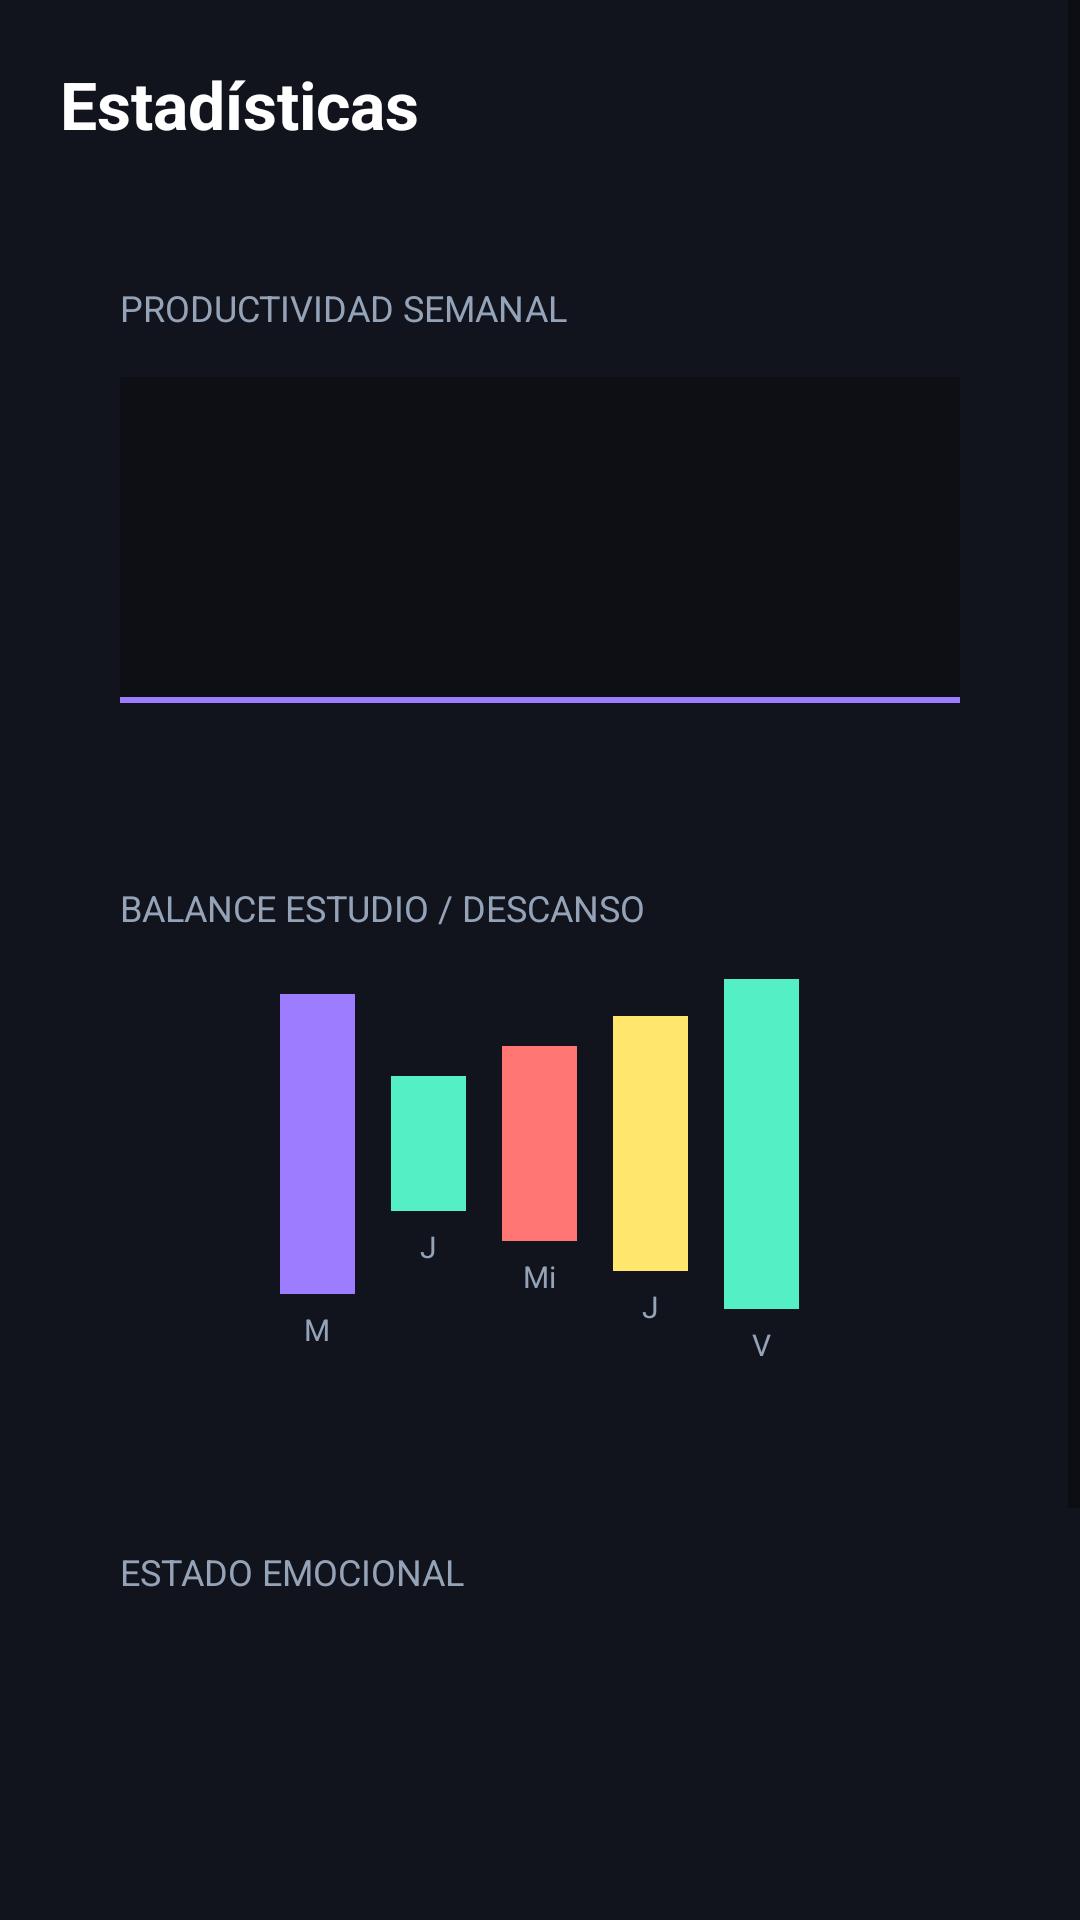

Reconstruct the res/layout file that produces this screen, plus the resources it refers to.
<!-- AndroidManifest.xml: application theme Theme.Static_Version -->
<!-- res/layout/activity_estadisticas.xml -->
<?xml version="1.0" encoding="utf-8"?>
<ScrollView xmlns:android="http://schemas.android.com/apk/res/android"
    xmlns:app="http://schemas.android.com/apk/res-auto"
    android:layout_width="match_parent"
    android:layout_height="match_parent"
    android:background="@color/bg_dark">

    <LinearLayout
        android:layout_width="match_parent"
        android:layout_height="wrap_content"
        android:orientation="vertical"
        android:padding="20dp">

        <TextView
            android:layout_width="wrap_content"
            android:layout_height="wrap_content"
            android:text="Estadísticas"
            android:textColor="@color/white"
            android:textSize="22sp"
            android:textStyle="bold"
            android:layout_marginBottom="25dp" />

        <LinearLayout
            android:layout_width="match_parent"
            android:layout_height="180dp"
            android:background="@drawable/card_style"
            android:orientation="vertical"
            android:padding="20dp"
            android:layout_marginBottom="20dp">

            <TextView
                android:layout_width="wrap_content"
                android:layout_height="wrap_content"
                android:text="PRODUCTIVIDAD SEMANAL"
                android:textColor="@color/text_dim"
                android:textSize="12sp"
                android:layout_marginBottom="15dp" />

            <FrameLayout
                android:layout_width="match_parent"
                android:layout_height="match_parent"
                android:background="#0D0F14">
                <View
                    android:layout_width="match_parent"
                    android:layout_height="2dp"
                    android:background="@color/accent_purple"
                    android:layout_gravity="bottom" />
            </FrameLayout>
        </LinearLayout>

        <LinearLayout
            android:layout_width="match_parent"
            android:layout_height="wrap_content"
            android:background="@drawable/card_style"
            android:orientation="vertical"
            android:padding="20dp"
            android:layout_marginBottom="20dp">

            <TextView
                android:layout_width="wrap_content"
                android:layout_height="wrap_content"
                android:text="BALANCE ESTUDIO / DESCANSO"
                android:textColor="@color/text_dim"
                android:textSize="12sp"
                android:layout_marginBottom="15dp" />

            <LinearLayout
                android:layout_width="match_parent"
                android:layout_height="130dp"
                android:gravity="center_horizontal"
                android:orientation="horizontal">

                <LinearLayout android:layout_width="wrap_content" android:layout_height="match_parent" android:orientation="vertical" android:gravity="center" android:layout_marginHorizontal="6dp">
                    <View android:layout_width="25dp" android:layout_height="100dp" android:background="@color/accent_purple" />
                    <TextView android:layout_width="wrap_content" android:layout_height="wrap_content" android:text="M" android:textColor="@color/text_dim" android:textSize="10sp" android:layout_marginTop="5dp"/>
                </LinearLayout>

                <LinearLayout android:layout_width="wrap_content" android:layout_height="match_parent" android:orientation="vertical" android:gravity="center" android:layout_marginHorizontal="6dp">
                    <View android:layout_width="25dp" android:layout_height="45dp" android:background="#55EFC4" />
                    <TextView android:layout_width="wrap_content" android:layout_height="wrap_content" android:text="J" android:textColor="@color/text_dim" android:textSize="10sp" android:layout_marginTop="5dp"/>
                </LinearLayout>

                <LinearLayout android:layout_width="wrap_content" android:layout_height="match_parent" android:orientation="vertical" android:gravity="center" android:layout_marginHorizontal="6dp">
                    <View android:layout_width="25dp" android:layout_height="65dp" android:background="#FF7675" />
                    <TextView android:layout_width="wrap_content" android:layout_height="wrap_content" android:text="Mi" android:textColor="@color/text_dim" android:textSize="10sp" android:layout_marginTop="5dp"/>
                </LinearLayout>

                <LinearLayout android:layout_width="wrap_content" android:layout_height="match_parent" android:orientation="vertical" android:gravity="center" android:layout_marginHorizontal="6dp">
                    <View android:layout_width="25dp" android:layout_height="85dp" android:background="#FFE66D" />
                    <TextView android:layout_width="wrap_content" android:layout_height="wrap_content" android:text="J" android:textColor="@color/text_dim" android:textSize="10sp" android:layout_marginTop="5dp"/>
                </LinearLayout>

                <LinearLayout android:layout_width="wrap_content" android:layout_height="match_parent" android:orientation="vertical" android:gravity="center" android:layout_marginHorizontal="6dp">
                    <View android:layout_width="25dp" android:layout_height="110dp" android:background="#55EFC4" />
                    <TextView android:layout_width="wrap_content" android:layout_height="wrap_content" android:text="V" android:textColor="@color/text_dim" android:textSize="10sp" android:layout_marginTop="5dp"/>
                </LinearLayout>
            </LinearLayout>
        </LinearLayout>

        <LinearLayout
            android:layout_width="match_parent"
            android:layout_height="wrap_content"
            android:background="@drawable/card_style"
            android:orientation="vertical"
            android:padding="20dp"
            android:layout_marginBottom="20dp">

            <TextView
                android:layout_width="wrap_content"
                android:layout_height="wrap_content"
                android:text="ESTADO EMOCIONAL"
                android:textColor="@color/text_dim"
                android:textSize="12sp"
                android:layout_marginBottom="15dp" />

            <LinearLayout
                android:layout_width="match_parent"
                android:layout_height="wrap_content"
                android:gravity="center"
                android:orientation="horizontal">

                <View
                    android:layout_width="45dp"
                    android:layout_height="45dp"
                    android:layout_margin="10dp"
                    android:background="@drawable/card_style"
                    android:backgroundTint="#55EFC4" />

                <View
                    android:layout_width="45dp"
                    android:layout_height="45dp"
                    android:layout_margin="10dp"
                    android:background="@drawable/card_style"
                    android:backgroundTint="@color/accent_purple" />

                <View
                    android:layout_width="45dp"
                    android:layout_height="45dp"
                    android:layout_margin="10dp"
                    android:background="@drawable/card_style"
                    android:backgroundTint="#FF7675" />
            </LinearLayout>
        </LinearLayout>

        <LinearLayout
            android:layout_width="match_parent"
            android:layout_height="wrap_content"
            android:background="@drawable/card_style"
            android:backgroundTint="#1D1B26"
            android:orientation="vertical"
            android:padding="20dp">

            <TextView
                android:layout_width="wrap_content"
                android:layout_height="wrap_content"
                android:background="@color/accent_purple"
                android:paddingHorizontal="8dp"
                android:paddingVertical="2dp"
                android:text="IA Gemini"
                android:textColor="@color/white"
                android:textSize="10sp"
                android:textStyle="bold" />

            <TextView
                android:layout_width="match_parent"
                android:layout_height="wrap_content"
                android:layout_marginTop="12dp"
                android:lineSpacingMultiplier="1.2"
                android:text='"Según tus estadísticas, has avanzado bien en los conceptos básicos de Android. Sin embargo, aún puedes reforzar temas como la navegación entre pantallas y el uso de layouts." 🎯'
                android:textColor="@color/text_dim"
                android:textSize="13sp"
                android:fontStyle="italic" />
        </LinearLayout>

    </LinearLayout>
</ScrollView>
<!-- resources referenced by this layout -->
<resources>
  <color name="accent_purple">#9D7CFF</color>
  <color name="bg_dark">#12141D</color>
  <color name="text_dim">#94A3B8</color>
  <color name="white">#FFFFFF</color>
  <style name="Theme.Static_Version" parent="Theme.MaterialComponents.DayNight.NoActionBar">
          <item name="colorPrimary">@color/accent_orange</item>
          <item name="colorPrimaryVariant">@color/bg_dark</item>
          <item name="colorOnPrimary">@color/white</item>
  
          <item name="android:windowBackground">@color/bg_dark</item>
  
          <item name="android:statusBarColor">@color/bg_dark</item>
      </style>
  <color name="accent_orange">#FF8C42</color>
</resources>
